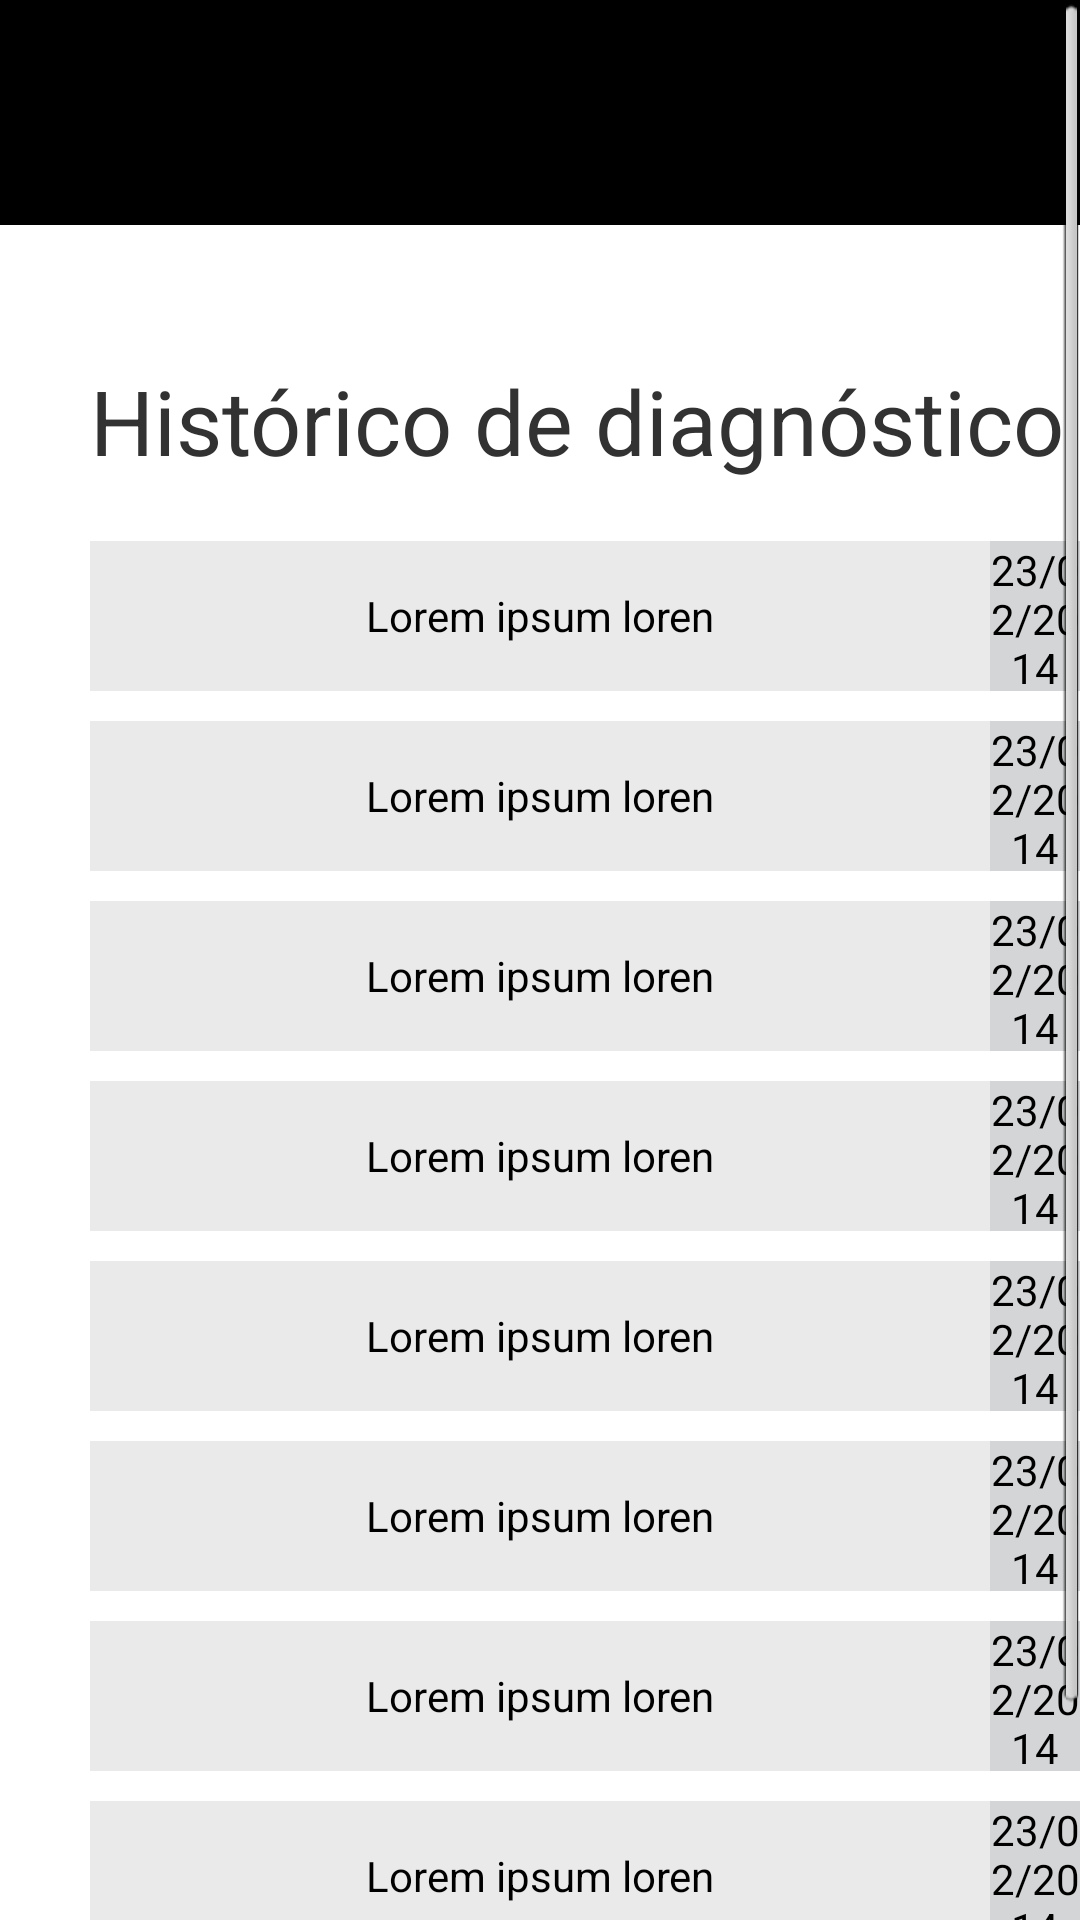

Layout XML and referenced resources for this Android screen:
<!-- AndroidManifest.xml: application theme AppTheme -->
<!-- res/layout/historico.xml -->
<?xml version="1.0" encoding="utf-8"?>

<ScrollView xmlns:android="http://schemas.android.com/apk/res/android"
    android:layout_width="match_parent"
    android:layout_height="match_parent"
    >
    
   <RelativeLayout 
       android:layout_width="wrap_content"
       android:layout_height="wrap_content"
       >
       
   <LinearLayout 
       android:id="@+id/barraPreta"
       android:layout_width="fill_parent"
       android:layout_height="@dimen/barraPreta_heigth"
       android:background="#000000"
       android:orientation="horizontal"
       >   
   </LinearLayout>
   
   <TextView 
       android:id="@+id/historico"
       android:layout_width="wrap_content"
       android:layout_height="wrap_content"
       android:text="@string/historico_diagnostico"
       android:textSize="@dimen/cadastrarpaciente"
       android:layout_below="@id/barraPreta"
       android:layout_marginBottom="20dp"
       android:layout_marginLeft="30dp"
       android:layout_marginTop="45dp"/>
   
   <Button 
       android:id="@+id/bthistorico"
       android:layout_width="@dimen/bthistorico_largura"
       android:layout_height="@dimen/bthistorico_altura"
       android:background="#ebeaea"
       android:text="@string/lorem_ipsum"
       android:layout_below="@id/historico"
       android:layout_marginLeft="30dp"
       android:layout_marginBottom="@dimen/magem_bthistorico"
       />
   
   <Button 
       android:id="@+id/data"
       android:layout_width="@dimen/btdata_largura"
       android:layout_height="@dimen/bthistorico_altura"
       android:background="#d4d5d6"
       android:text="@string/data"
       android:layout_toRightOf="@id/bthistorico"
       android:layout_below="@id/historico"
       android:layout_marginBottom="@dimen/magem_bthistorico"
       />
       
  <Button 
       android:id="@+id/bthistorico1"
       android:layout_width="@dimen/bthistorico_largura"
       android:layout_height="@dimen/bthistorico_altura"
       android:background="#ebeaea"
       android:text="@string/lorem_ipsum"
       android:layout_below="@id/bthistorico"
       android:layout_marginLeft="30dp"
       android:layout_marginBottom="@dimen/magem_bthistorico"
       />
   
   <Button 
       android:id="@+id/data1"
       android:layout_width="@dimen/btdata_largura"
       android:layout_height="@dimen/bthistorico_altura"
       android:background="#d4d5d6"
       android:text="@string/data"
       android:layout_toRightOf="@id/bthistorico1"
       android:layout_below="@id/bthistorico"
       android:layout_marginBottom="@dimen/magem_bthistorico"
       />
   
    <Button 
       android:id="@+id/bthistorico2"
       android:layout_width="@dimen/bthistorico_largura"
       android:layout_height="@dimen/bthistorico_altura"
       android:background="#ebeaea"
       android:text="@string/lorem_ipsum"
       android:layout_below="@id/bthistorico1"
       android:layout_marginLeft="30dp"
       android:layout_marginBottom="@dimen/magem_bthistorico"
       />
   
   <Button 
       android:id="@+id/data2"
       android:layout_width="@dimen/btdata_largura"
       android:layout_height="@dimen/bthistorico_altura"
       android:background="#d4d5d6"
       android:text="@string/data"
       android:layout_toRightOf="@id/bthistorico1"
       android:layout_below="@id/bthistorico1"
       android:layout_marginBottom="@dimen/magem_bthistorico"
       />
   
   <Button 
       android:id="@+id/bthistorico3"
       android:layout_width="@dimen/bthistorico_largura"
       android:layout_height="@dimen/bthistorico_altura"
       android:background="#ebeaea"
       android:text="@string/lorem_ipsum"
       android:layout_below="@id/bthistorico2"
       android:layout_marginLeft="30dp"
       android:layout_marginBottom="@dimen/magem_bthistorico"
       />
   
   <Button 
       android:id="@+id/data3"
       android:layout_width="@dimen/btdata_largura"
       android:layout_height="@dimen/bthistorico_altura"
       android:background="#d4d5d6"
       android:text="@string/data"
       android:layout_toRightOf="@id/bthistorico2"
       android:layout_below="@id/bthistorico2"
       android:layout_marginBottom="@dimen/magem_bthistorico"
       />
   
    <Button 
       android:id="@+id/bthistorico4"
       android:layout_width="@dimen/bthistorico_largura"
       android:layout_height="@dimen/bthistorico_altura"
       android:background="#ebeaea"
       android:text="@string/lorem_ipsum"
       android:layout_below="@id/bthistorico3"
       android:layout_marginLeft="30dp"
       android:layout_marginBottom="@dimen/magem_bthistorico"
       />
   
   <Button 
       android:id="@+id/data4"
       android:layout_width="@dimen/btdata_largura"
       android:layout_height="@dimen/bthistorico_altura"
       android:background="#d4d5d6"
       android:text="@string/data"
       android:layout_toRightOf="@id/bthistorico3"
       android:layout_below="@id/bthistorico3"
       android:layout_marginBottom="@dimen/magem_bthistorico"
       />
   
   <Button 
       android:id="@+id/bthistorico5"
       android:layout_width="@dimen/bthistorico_largura"
       android:layout_height="@dimen/bthistorico_altura"
       android:background="#ebeaea"
       android:text="@string/lorem_ipsum"
       android:layout_below="@id/bthistorico4"
       android:layout_marginLeft="30dp"
       android:layout_marginBottom="@dimen/magem_bthistorico"
       />
   
   <Button 
       android:id="@+id/data5"
       android:layout_width="@dimen/btdata_largura"
       android:layout_height="@dimen/bthistorico_altura"
       android:background="#d4d5d6"
       android:text="@string/data"
       android:layout_toRightOf="@id/bthistorico4"
       android:layout_below="@id/bthistorico4"
       android:layout_marginBottom="@dimen/magem_bthistorico"
       />
   
   <Button 
       android:id="@+id/bthistorico6"
       android:layout_width="@dimen/bthistorico_largura"
       android:layout_height="@dimen/bthistorico_altura"
       android:background="#ebeaea"
       android:text="@string/lorem_ipsum"
       android:layout_below="@id/bthistorico5"
       android:layout_marginLeft="30dp"
       android:layout_marginBottom="@dimen/magem_bthistorico"
       />
   
   <Button 
       android:id="@+id/data6"
       android:layout_width="@dimen/btdata_largura"
       android:layout_height="@dimen/bthistorico_altura"
       android:background="#d4d5d6"
       android:text="@string/data"
       android:layout_toRightOf="@id/bthistorico5"
       android:layout_below="@id/bthistorico5"
       android:layout_marginBottom="@dimen/magem_bthistorico"
       />
   
   <Button 
       android:id="@+id/bthistorico7"
       android:layout_width="@dimen/bthistorico_largura"
       android:layout_height="@dimen/bthistorico_altura"
       android:background="#ebeaea"
       android:text="@string/lorem_ipsum"
       android:layout_below="@id/bthistorico6"
       android:layout_marginLeft="30dp"
       android:layout_marginBottom="@dimen/magem_bthistorico"
       />
   
   <Button 
       android:id="@+id/data7"
       android:layout_width="@dimen/btdata_largura"
       android:layout_height="@dimen/bthistorico_altura"
       android:background="#d4d5d6"
       android:text="@string/data"
       android:layout_toRightOf="@id/bthistorico6"
       android:layout_below="@id/bthistorico6"
       android:layout_marginBottom="@dimen/magem_bthistorico"
       />
   
   
   <Button 
       android:id="@+id/bthistorico8"
       android:layout_width="@dimen/bthistorico_largura"
       android:layout_height="@dimen/bthistorico_altura"
       android:background="#ebeaea"
       android:text="@string/lorem_ipsum"
       android:layout_below="@id/bthistorico7"
       android:layout_marginLeft="30dp"
       android:layout_marginBottom="@dimen/magem_bthistorico"
       />
   
   <Button 
       android:id="@+id/data8"
       android:layout_width="@dimen/btdata_largura"
       android:layout_height="@dimen/bthistorico_altura"
       android:background="#d4d5d6"
       android:text="@string/data"
       android:layout_toRightOf="@id/bthistorico7"
       android:layout_below="@id/bthistorico7"
       android:layout_marginBottom="@dimen/magem_bthistorico"
       />
   
   
   </RelativeLayout>    
          
     
</ScrollView>
<!-- resources referenced by this layout -->
<resources>
  <dimen name="barraPreta_heigth">75dp</dimen>
  <dimen name="btdata_largura">120dp</dimen>
  <dimen name="bthistorico_altura">50dp</dimen>
  <dimen name="bthistorico_largura">300dp</dimen>
  <dimen name="cadastrarpaciente">30sp</dimen>
  <dimen name="magem_bthistorico">10dp</dimen>
  <string name="data">23/02/2014</string>
  <string name="historico_diagnostico">Histórico de diagnóstico</string>
  <string name="lorem_ipsum">Lorem ipsum loren</string>
  <style name="AppTheme" parent="AppBaseTheme">
          
      </style>
  <style name="AppBaseTheme" parent="android:Theme.Light">
          
      </style>
</resources>
